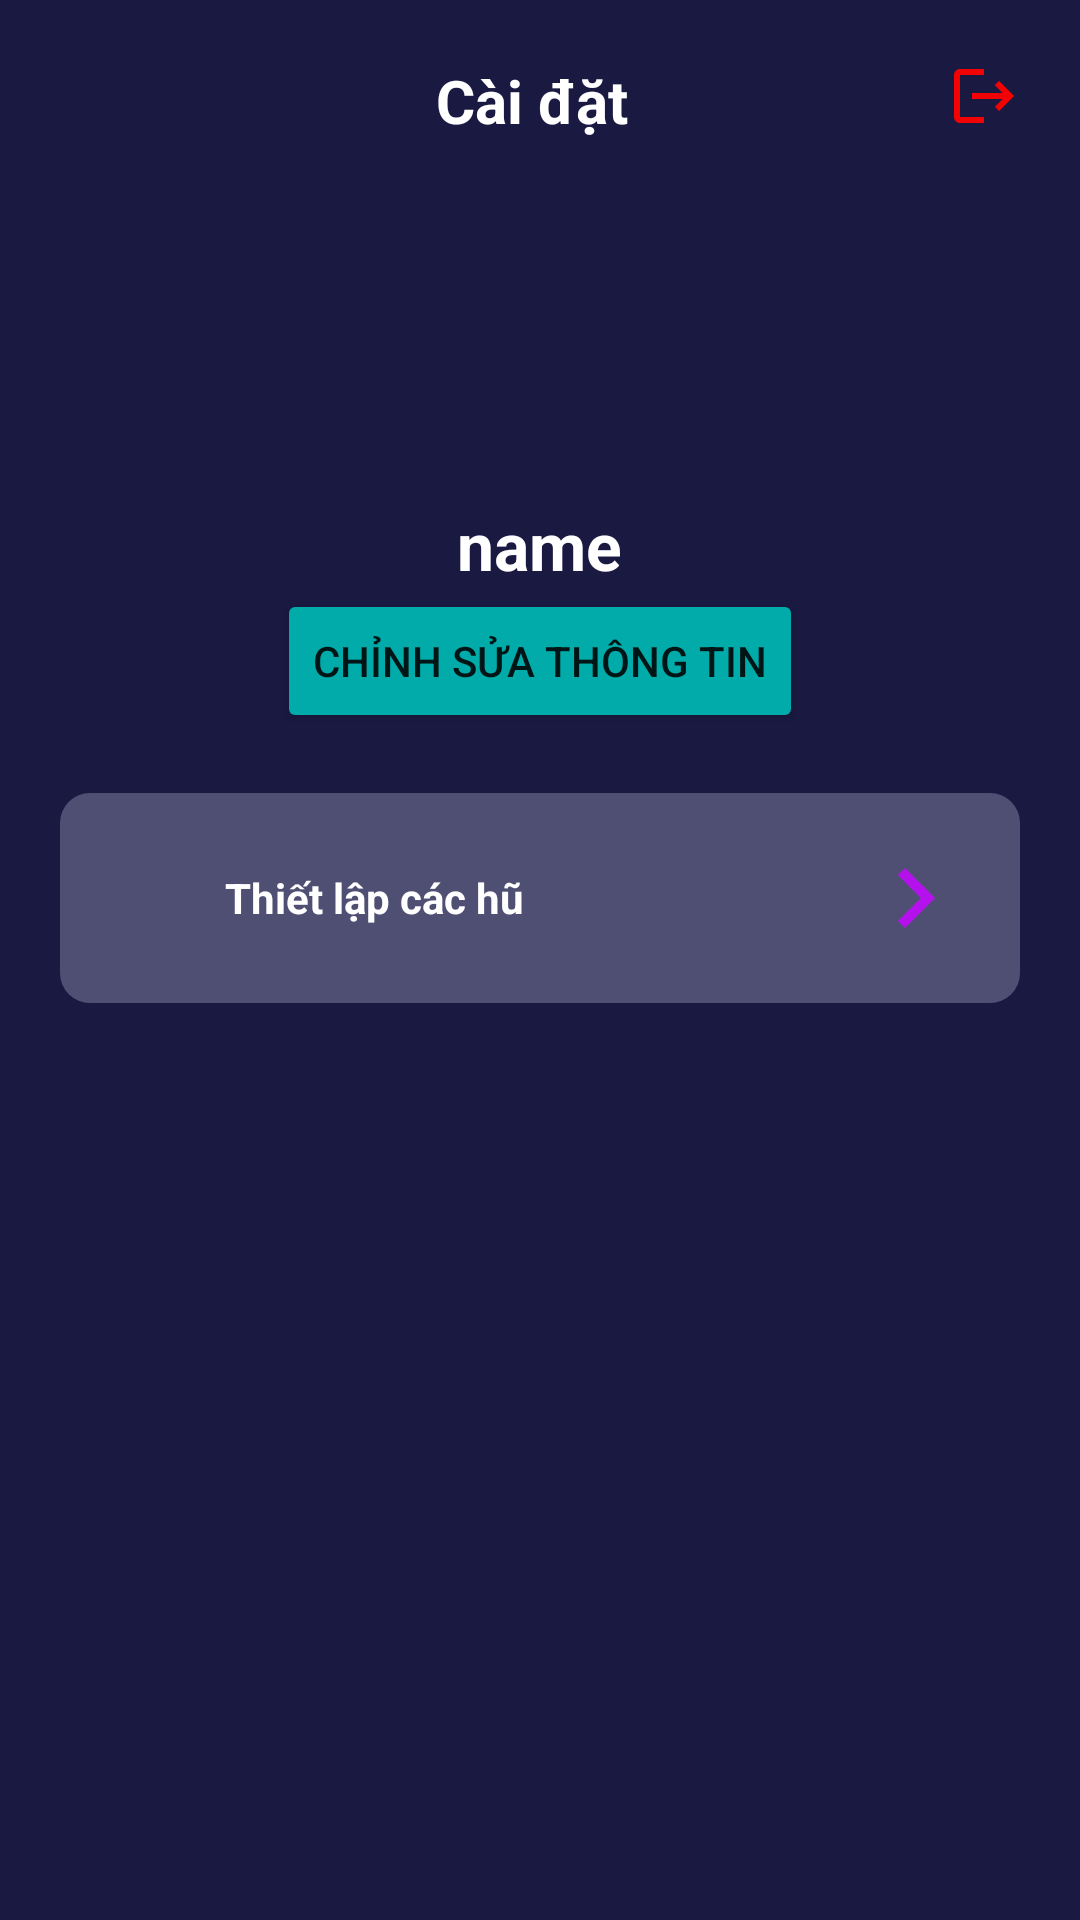

Produce the Android XML layout that renders to this screen, including the resource entries it uses.
<!-- AndroidManifest.xml: application theme Theme.DoAn -->
<!-- res/layout/fragment_person.xml -->
<?xml version="1.0" encoding="utf-8"?>
<LinearLayout xmlns:android="http://schemas.android.com/apk/res/android"
    xmlns:app="http://schemas.android.com/apk/res-auto"
    xmlns:tools="http://schemas.android.com/tools"
    android:layout_width="match_parent"
    android:layout_height="match_parent"
    tools:context=".PersonFragment"
    android:background="@color/backgroundColor"
    android:orientation="vertical">






















    <RelativeLayout
        android:layout_marginTop="20dp"
        android:layout_width="match_parent"
        android:layout_height="wrap_content">
        <TextView
            android:layout_width="wrap_content"
            android:layout_height="wrap_content"
            android:text="Cài đặt "
            android:layout_centerInParent="true"
            android:textColor="@color/white"
            android:textStyle="bold"
            android:textSize="20sp"/>

        <ImageView
            android:id="@+id/imgDangXuat"
            android:layout_width="wrap_content"
            android:layout_height="wrap_content"
            android:src="@drawable/baseline_logout_24"
            android:layout_marginRight="20dp"
            android:layout_alignParentRight="true" />
    </RelativeLayout>
    <LinearLayout
        android:layout_width="match_parent"
        android:layout_height="wrap_content"
        android:orientation="vertical">
        <ImageView
            android:layout_width="100dp"
            android:layout_height="100dp"
            android:layout_gravity="center"
            android:layout_marginTop="10dp"
            android:src="@drawable/profile_icon"/>
        <TextView
            android:id="@+id/txtUserName"
            android:layout_width="wrap_content"
            android:layout_height="wrap_content"
            android:layout_gravity="center"
            android:layout_marginTop="10dp"
            android:textColor="@color/white"
            android:textSize="22sp"
            android:text="name"
            android:textStyle="bold"/>
        <Button
            android:layout_width="wrap_content"
            android:layout_height="wrap_content"
            android:layout_gravity="center"
            android:backgroundTint="#00abaa"
            android:text="Chỉnh sửa thông tin"/>
    </LinearLayout>
    <LinearLayout
        android:id="@+id/layOutChinhHu"
        android:layout_width="match_parent"
        android:layout_height="wrap_content"
        android:orientation="vertical"
        android:layout_marginHorizontal="20dp"
        android:padding="15dp"
        android:layout_marginTop="20dp"
        android:background="@drawable/rounded_corners">
        <RelativeLayout
            android:layout_width="match_parent"
            android:layout_height="wrap_content">
            <ImageView
                android:id="@+id/iconSetting"
                android:layout_width="40dp"
                android:layout_height="40dp"
                android:src="@drawable/baseline_settings_24"/>
            <TextView
                android:layout_width="wrap_content"
                android:layout_height="wrap_content"
                android:text="Thiết lập các hũ"
                android:textColor="@color/white"
                android:layout_centerVertical="true"
                android:textStyle="bold"
                android:layout_toEndOf="@+id/iconSetting"/>
            <ImageView
                android:layout_width="40dp"
                android:layout_height="40dp"
                android:src="@drawable/baseline_keyboard_arrow_right_24"
                android:layout_alignParentRight="true"
                />
        </RelativeLayout>
    </LinearLayout>
</LinearLayout>
<!-- resources referenced by this layout -->
<resources>
  <color name="backgroundColor">#1a1942</color>
  <color name="white">#FFFFFFFF</color>
  <!-- drawable baseline_keyboard_arrow_right_24 (drawable) -->
  <vector android:autoMirrored="true" android:height="24dp"
      android:tint="#B511EC" android:viewportHeight="24"
      android:viewportWidth="24" android:width="24dp" xmlns:android="http://schemas.android.com/apk/res/android">
      <path android:fillColor="@android:color/white" android:pathData="M8.59,16.59L13.17,12 8.59,7.41 10,6l6,6 -6,6 -1.41,-1.41z"/>
  </vector>
  <!-- drawable baseline_logout_24 (drawable) -->
  <vector android:autoMirrored="true" android:height="24dp"
      android:tint="#F30202" android:viewportHeight="24"
      android:viewportWidth="24" android:width="24dp" xmlns:android="http://schemas.android.com/apk/res/android">
      <path android:fillColor="@android:color/white" android:pathData="M17,7l-1.41,1.41L18.17,11H8v2h10.17l-2.58,2.58L17,17l5,-5zM4,5h8V3H4c-1.1,0 -2,0.9 -2,2v14c0,1.1 0.9,2 2,2h8v-2H4V5z"/>
  </vector>
  <!-- drawable rounded_corners (drawable) -->
  <?xml version="1.0" encoding="utf-8"?>
  <shape xmlns:android="http://schemas.android.com/apk/res/android"
      android:shape="rectangle"
      android:tint="#4f4f74"
      >
      <corners android:radius="10dp" />
  
  </shape>
  <style name="Theme.DoAn" parent="Theme.MaterialComponents.DayNight.DarkActionBar">
          
          <item name="colorPrimary">@color/purple_500</item>
          <item name="colorPrimaryVariant">@color/purple_700</item>
          <item name="colorOnPrimary">@color/white</item>
          
          <item name="colorSecondary">@color/teal_200</item>
          <item name="colorSecondaryVariant">@color/teal_700</item>
          <item name="colorOnSecondary">@color/black</item>
          
          <item name="android:statusBarColor" tools:targetApi="21">?attr/colorPrimaryVariant</item>
          
  
  
      </style>
  <color name="purple_500">#FF6200EE</color>
  <color name="purple_700">#FF3700B3</color>
  <color name="teal_200">#FF03DAC5</color>
  <color name="teal_700">#FF018786</color>
  <color name="black">#FF000000</color>
</resources>
